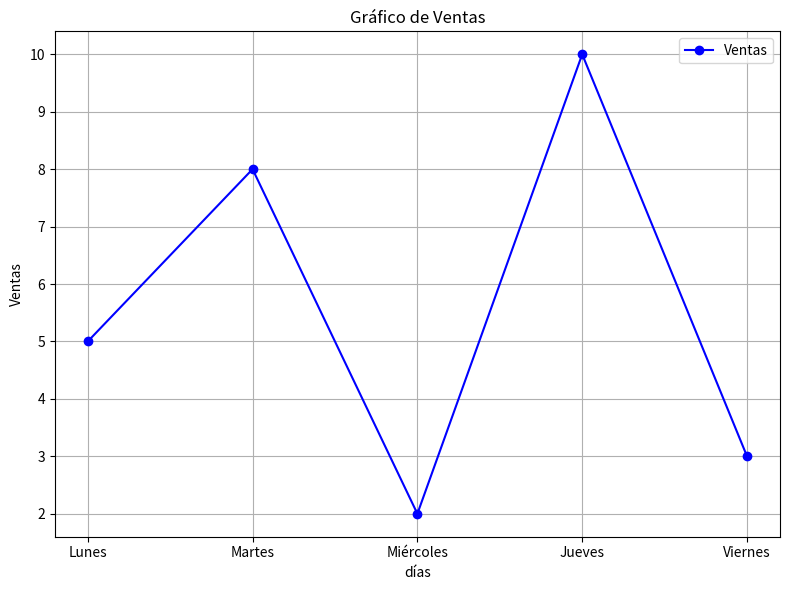

The script that saved this image:
# Ejercicio practico

# Importar librerías necesarias
import pandas as pd
import matplotlib.pyplot as plt
import numpy as np

# Paso 1: creacion de lista
lista = [5, 8, 2, 10, 3]

# Paso 2: media y desviación estándar de la lista
# Media:
media = sum(lista) / len(lista)
print(f"   Media: {media}")

# Desviación estándar:
desviacion_estandar = np.std(lista)
print(f"   Desviación estándar: {desviacion_estandar}")

# Paso 3: convertir la lista en un DataFrame y mostrar contenido
dataframe = pd.DataFrame(lista, columns=['Valores'])
print("\n3. DataFrame creado:")
print(dataframe)

# Paso 5: simular "ventas" y agregar columna "alta/baja"
# Creacion de nuevo dataframe
dias = ["Lunes", "Martes", "Miércoles", "Jueves", "Viernes"]
datos_ventas = pd.DataFrame({
    'Día': dias,
    'Ventas': lista
})

# Agregar la columna "alta/baja, si el valor es mayor que 6: "alta", si es menor o igual: "baja"
datos_ventas['Categoria'] = datos_ventas['Ventas'].apply(lambda x: 'alta' if x > 6 else 'baja')
print(datos_ventas)

# Paso 4: uso de matplotlib para graficar los valores
plt.figure(figsize=(8, 6))
plt.plot(datos_ventas['Día'], datos_ventas['Ventas'], marker='o', linestyle='-', color ='blue', label='Ventas')
plt.title('Gráfico de Ventas')
plt.xlabel('días')
plt.ylabel('Ventas')
plt.grid(True)
plt.legend()
plt.tight_layout()
plt.show()

